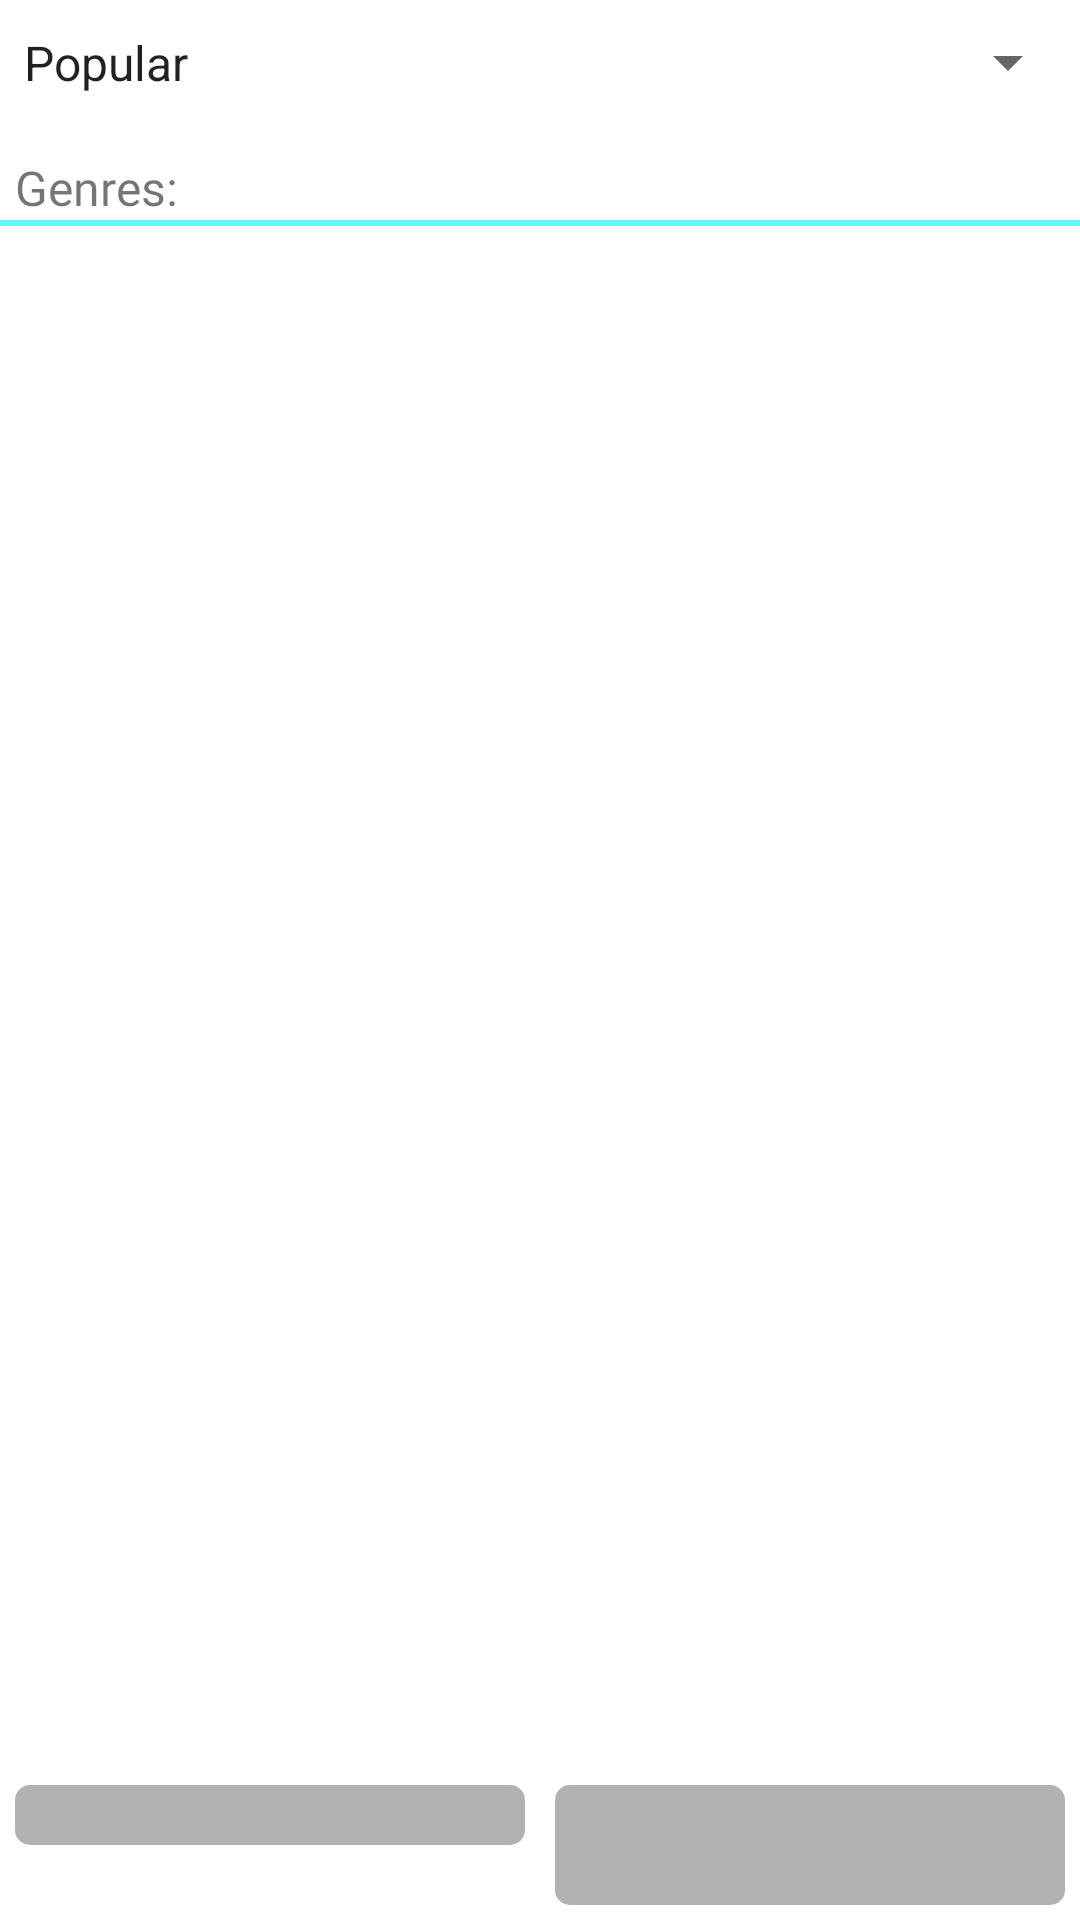

Android layout source for this screen:
<!-- AndroidManifest.xml: application theme Theme.LetsMovie -->
<!-- res/layout/fragment_home_fragment.xml -->
<?xml version="1.0" encoding="utf-8"?>
<RelativeLayout xmlns:android="http://schemas.android.com/apk/res/android"
    xmlns:tools="http://schemas.android.com/tools"
    android:layout_width="match_parent"
    android:layout_height="match_parent"
    xmlns:app="http://schemas.android.com/apk/res-auto"
    tools:context=".home_fragment">
    <ScrollView
        android:layout_width="match_parent"
        android:layout_height="wrap_content"
        android:scrollbars="none">
           <RelativeLayout
               android:layout_width="match_parent"
               android:layout_height="wrap_content">
               <Spinner
                   android:layout_width="match_parent"
                   android:layout_height="wrap_content"
                   android:layout_alignParentTop="true"
                   android:entries="@array/filter"
                   android:layout_alignParentEnd="true"
                   android:layout_alignParentStart="true"
                   android:paddingVertical="10dp"
                   android:id="@+id/filter"></Spinner>
               <androidx.recyclerview.widget.RecyclerView
                   android:id="@+id/rvmovie"
                   android:nestedScrollingEnabled="false"
                   android:layout_below="@id/filter"
                   android:layout_width="match_parent"
                   android:layout_height="wrap_content"
                   android:layout_alignParentLeft="true"
                   android:layout_alignParentEnd="true"
                   android:scrollbars="none"
                   android:layout_marginLeft="0dp"
                   android:layout_marginTop="0dp"
                   android:orientation="horizontal" />
               <LinearLayout
                   android:layout_marginTop="10dp"
                   android:layout_width="match_parent"
                   android:layout_height="wrap_content"
                   android:layout_below="@id/rvmovie"
                   android:layout_marginBottom="30dp"
                   android:orientation="vertical">
                   <TextView
                       android:layout_width="wrap_content"
                       android:layout_height="wrap_content"
                       android:text="Genres:"
                       android:textSize="16dp"
                       android:layout_gravity="start"
                       android:fontFamily="@font/poppins_reguler"
                       android:layout_marginHorizontal="5dp" />
                   <View
                       android:layout_width="match_parent"
                       android:layout_height="2dp"
                       android:layout_marginBottom="20dp"
                       android:background="@color/primary_color"/>
                   <androidx.recyclerview.widget.RecyclerView
                       android:id="@+id/rv_genres"
                       android:layout_width="match_parent"
                       android:nestedScrollingEnabled="false"
                       android:layout_margin="5dp"
                       android:layout_centerVertical="true"
                       android:foregroundGravity="center"
                       android:layout_height="wrap_content"></androidx.recyclerview.widget.RecyclerView>
               </LinearLayout>
           </RelativeLayout>
    </ScrollView>
    <LinearLayout
        android:id="@+id/nav"
        android:layout_width="match_parent"
        android:layout_height="40dp"
        android:layout_marginVertical="5dp"
        android:background="#00ffffff"
        app:backgroundTint = "#00FFFFFF"
        android:layout_alignParentBottom="true"
        android:backgroundTintMode="src_over"
        android:orientation="horizontal">
        <ImageView
            android:id="@+id/previous"
            android:layout_width="match_parent"
            android:layout_height="wrap_content"
            android:layout_marginHorizontal="5dp"
            android:layout_weight="1"
            android:src="@drawable/ic_baseline_keyboard_arrow_left_24"
            android:background="@drawable/next_previous_style"
            app:backgroundTint="@null" />
        <ImageView
            android:id="@+id/next"
            android:layout_width="match_parent"
            android:layout_height="match_parent"
            android:layout_marginHorizontal="5dp"
            android:layout_weight="1"
            android:src="@drawable/ic_baseline_keyboard_arrow_right_24"
            android:background="@drawable/next_previous_style"
            app:backgroundTint="@null"></ImageView>
    </LinearLayout>
</RelativeLayout>
<!-- resources referenced by this layout -->
<resources>
  <string-array name="filter">
          <item>Popular</item>
          <item>Now Playing</item>
          <item>Top Rated</item>
          <item>Up Coming</item>
      </string-array>
  <color name="primary_color">#63F8FF</color>
  <!-- drawable next_previous_style (drawable) -->
  <?xml version="1.0" encoding="utf-8"?>
  <shape xmlns:android="http://schemas.android.com/apk/res/android"
      android:shape="rectangle">
  
      <corners android:radius="5dp" />
      <solid
          android:color="#4D000000"></solid>
      <padding
          android:left="20dp"
          android:right="20dp"
          android:top="10dp"
          android:bottom="10dp" />
  
  </shape>
  <style name="Theme.LetsMovie" parent="Theme.MaterialComponents.DayNight.DarkActionBar">
          
          <item name="colorPrimary">@color/primary_color</item>
          <item name="colorPrimaryVariant">@color/purple_700</item>
          <item name="colorOnPrimary">@color/light_gray</item>
          
          <item name="colorSecondary">@color/teal_200</item>
          <item name="colorSecondaryVariant">@color/teal_700</item>
          <item name="colorOnSecondary">@color/light_gray</item>
          
          <item name="android:statusBarColor">@color/primary_dark_color</item>
          
  
      </style>
  <color name="purple_700">#FF3700B3</color>
  <color name="light_gray">#D3D3D3</color>
  <color name="teal_200">#FF03DAC5</color>
  <color name="teal_700">#FF018786</color>
  <color name="primary_dark_color">#0D6B7F</color>
</resources>
